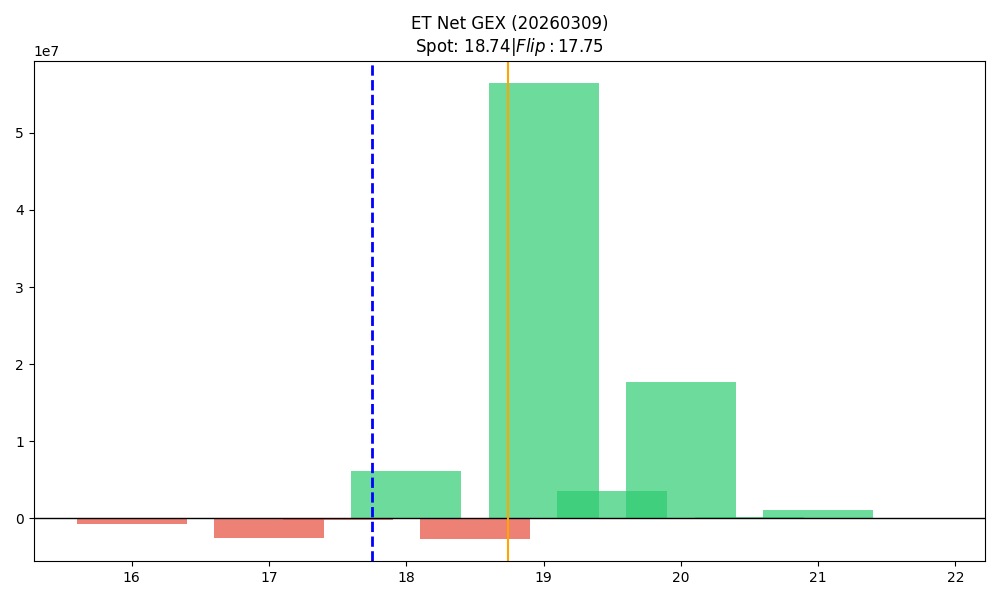

Source data for this figure (header and first rows):
strike, call_gex, put_gex, call_dex, put_dex, net_greek_delta, net_gex
16.0, 673067, 1408695, 7662269, -1338370, 0.1999, -735627
16.5, 88579, 191026, 767943, -166702, 0.1858, -102447
17.0, 1654118, 4283387, 10918604, -2709018, 0.1476, -2629269
17.5, 24024, 246396, 108226, -191794, -0.05814, -222371
18.0, 12653456, 6470303, 34020590, -5000761, 0.4258, 6183153
18.5, 2274776, 4914059, 2857746, -3672320, -0.05787, -2639283
19.0, 59324294, 2881874, 59078839, -4607857, 0.3358, 56442419
19.5, 3574807, 23709, 1973790, -113508, 0.1507, 3551098
20.0, 17825266, 164345, 14405241, -2787671, 0.113, 17660921
20.5, 106665, 0.0, 68988, -1874, 0.07309, 106665
21.0, 1051140, 0.0, 847918, -5622, 0.06906, 1051140
21.5, 5157, 0.0, 3563, -3748, -0.001592, 5157
